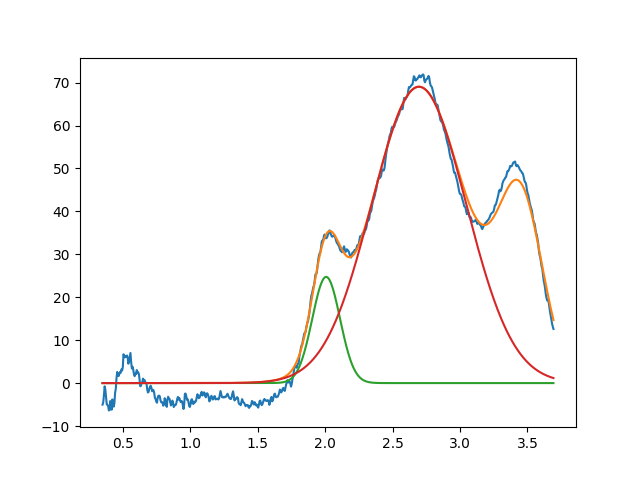

Values plotted in this chart, from the file beside it:
2.007600409708430345e+00, 2.474276421663175540e+01, 2.424530902947913957e-01, 9.999999999999998890e-01
2.695465426169621814e+00, 6.905330338864570194e+01, 8.223934356399899004e-01, 9.999999999999998890e-01
3.450000000000000622e+00, 3.999999999999999289e+01, 3.880975809899757656e-01, 9.999999999999998890e-01
